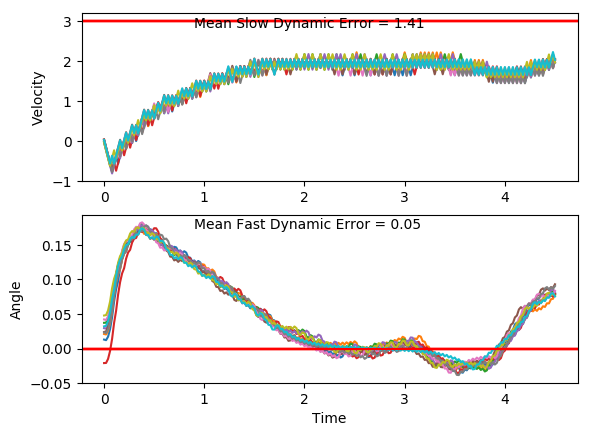

The table this chart was drawn from, first rows:
x, xdot, theta, thetadot, x, xdot, theta, thetadot, x.1, xdot.1, theta.1, thetadot.1, x.1.1, xdot.1.1, theta.1.1, thetadot.1.1, x.1.1.1, xdot.1.1.1, theta.1.1.1, thetadot.1.1.1, x.1.1.1.1, xdot.1.1.1.1, theta.1.1.1.1, thetadot.1.1.1.1
-4.0, 0.02512, 0.03211, 0.04023, -4.0, -0.0331, 0.04782, 0.03091, -4.0, 0.006098, 0.02337, -0.04642, -4.0, 0.01145, 0.04212, -0.04009, -4.0, 0.0377, 0.02402, 0.03801, -4.0, -0.02915, 0.02952, -0.03069
-3.999, -0.1704, 0.03292, 0.3429, -4.001, -0.2289, 0.04844, 0.3383, -4, -0.1894, 0.02244, 0.2535, -4, -0.1843, 0.04132, 0.2656, -3.999, -0.1578, 0.02478, 0.3382, -4.001, -0.2247, 0.0289, 0.2712
-4.003, -0.366, 0.03978, 0.6457, -4.005, -0.4246, 0.0552, 0.6458, -4.004, -0.3848, 0.02751, 0.5532, -4.003, -0.3799, 0.04663, 0.571, -4.002, -0.3532, 0.03154, 0.6386, -4.005, -0.4202, 0.03433, 0.5728
-4.01, -0.5617, 0.05269, 0.9507, -4.014, -0.6205, 0.06812, 0.9554, -4.011, -0.5803, 0.03858, 0.8544, -4.011, -0.5757, 0.05805, 0.878, -4.009, -0.5488, 0.04432, 0.941, -4.013, -0.6158, 0.04578, 0.8761
-4.021, -0.3673, 0.0717, 0.675, -4.026, -0.4264, 0.08723, 0.6849, -4.023, -0.7759, 0.05567, 1.159, -4.023, -0.3814, 0.07561, 0.6041, -4.02, -0.7445, 0.06314, 1.247, -4.026, -0.8115, 0.0633, 1.183
-4.029, -0.5633, 0.0852, 0.9894, -4.035, -0.2325, 0.1009, 0.4209, -4.038, -0.5816, 0.07885, 0.8843, -4.03, -0.5775, 0.08769, 0.9196, -4.035, -0.5502, 0.08808, 0.975, -4.042, -0.6173, 0.08696, 0.9106
-4.04, -0.3695, 0.105, 0.7246, -4.039, -0.4289, 0.1093, 0.7436, -4.05, -0.3876, 0.09653, 0.6174, -4.042, -0.3837, 0.1061, 0.6557, -4.046, -0.3564, 0.1076, 0.7113, -4.054, -0.4234, 0.1052, 0.6465
-4.047, -0.1759, 0.1195, 0.4667, -4.048, -0.2355, 0.1242, 0.4872, -4.058, -0.1939, 0.1089, 0.3566, -4.049, -0.1902, 0.1192, 0.3982, -4.053, -0.1629, 0.1218, 0.4543, -4.063, -0.2299, 0.1181, 0.3887
-4.051, 0.01732, 0.1288, 0.214, -4.053, -0.04231, 0.134, 0.2361, -4.062, -0.3904, 0.116, 0.6815, -4.053, -0.3868, 0.1272, 0.726, -4.057, 0.03032, 0.1309, 0.2024, -4.067, -0.4265, 0.1259, 0.7162
-4.051, -0.1794, 0.1331, 0.5444, -4.053, -0.2391, 0.1387, 0.5679, -4.07, -0.1971, 0.1296, 0.4275, -4.061, -0.1936, 0.1417, 0.4759, -4.056, -0.1664, 0.1349, 0.5333, -4.076, -0.2333, 0.1402, 0.4656
-4.054, 0.01364, 0.144, 0.2964, -4.058, -0.04614, 0.15, 0.3219, -4.073, -0.004018, 0.1382, 0.1783, -4.065, -0.0007296, 0.1512, 0.231, -4.059, 0.02658, 0.1456, 0.286, -4.081, -0.04042, 0.1495, 0.2202
-4.054, 0.2064, 0.1499, 0.05238, -4.059, 0.1466, 0.1565, 0.08004, -4.074, -0.2008, 0.1418, 0.5112, -4.065, 0.1919, 0.1558, -0.01042, -4.059, 0.2194, 0.1513, 0.04254, -4.081, 0.1523, 0.1539, -0.02184
-4.05, 0.009529, 0.151, 0.3884, -4.056, -0.05041, 0.1581, 0.4177, -4.078, -0.007949, 0.152, 0.2664, -4.061, -0.005029, 0.1556, 0.3271, -4.055, 0.02243, 0.1522, 0.3789, -4.078, -0.04467, 0.1535, 0.3152
-4.05, 0.2022, 0.1587, 0.1468, -4.057, 0.1422, 0.1664, 0.1787, -4.078, 0.1847, 0.1573, 0.02522, -4.061, 0.1876, 0.1622, 0.08724, -4.054, 0.2151, 0.1598, 0.1378, -4.079, 0.148, 0.1598, 0.07455
-4.046, 0.3948, 0.1617, -0.09189, -4.054, 0.3346, 0.17, -0.05717, -4.074, -0.01227, 0.1578, 0.3631, -4.057, -0.009455, 0.1639, 0.4264, -4.05, 0.4076, 0.1625, -0.1005, -4.076, -0.04904, 0.1613, 0.4131
-4.038, 0.1977, 0.1598, 0.2471, -4.048, 0.1375, 0.1689, 0.284, -4.074, 0.1803, 0.1651, 0.1241, -4.058, 0.183, 0.1724, 0.1895, -4.042, 0.2106, 0.1605, 0.2387, -4.077, 0.1435, 0.1695, 0.1753
-4.034, 0.3903, 0.1648, 0.008809, -4.045, 0.3298, 0.1745, 0.04894, -4.071, 0.3727, 0.1676, -0.1123, -4.054, 0.3753, 0.1762, -0.04421, -4.037, 0.4031, 0.1653, 0.0006141, -4.074, 0.3358, 0.173, -0.0595
-4.026, 0.1932, 0.1649, 0.3486, -4.038, 0.5221, 0.1755, -0.184, -4.063, 0.1756, 0.1653, 0.2282, -4.046, 0.1781, 0.1753, 0.2985, -4.029, 0.206, 0.1653, 0.3405, -4.068, 0.1387, 0.1719, 0.2824
-4.022, 0.3856, 0.1719, 0.1121, -4.028, 0.3249, 0.1718, 0.1585, -4.06, 0.3681, 0.1699, -0.008144, -4.043, 0.3704, 0.1813, 0.06582, -4.025, 0.3985, 0.1721, 0.1042, -4.065, 0.331, 0.1775, 0.04845
-4.014, 0.5779, 0.1742, -0.1217, -4.021, 0.5172, 0.175, -0.07541, -4.052, 0.171, 0.1697, 0.333, -4.035, 0.5625, 0.1826, -0.1646, -4.017, 0.5908, 0.1742, -0.1296, -4.058, 0.5232, 0.1785, -0.1834
-4.003, 0.7702, 0.1717, -0.3548, -4.011, 0.7095, 0.1735, -0.3082, -4.049, 0.3633, 0.1764, 0.09823, -4.024, 0.7546, 0.1793, -0.3946, -4.005, 0.783, 0.1716, -0.3627, -4.048, 0.326, 0.1748, 0.1599
-3.987, 0.5731, 0.1646, -0.01329, -3.997, 0.5123, 0.1673, 0.03381, -4.042, 0.5555, 0.1783, -0.134, -4.009, 0.5575, 0.1714, -0.05117, -3.99, 0.5859, 0.1643, -0.0212, -4.041, 0.5183, 0.178, -0.07299
-3.976, 0.7655, 0.1644, -0.2498, -3.987, 0.7047, 0.168, -0.2018, -4.031, 0.7477, 0.1757, -0.3656, -3.998, 0.7498, 0.1704, -0.2852, -3.978, 0.7783, 0.1639, -0.2579, -4.031, 0.7104, 0.1765, -0.3047
-3.961, 0.5685, 0.1594, 0.08984, -3.973, 0.5076, 0.164, 0.1389, -4.016, 0.5506, 0.1683, -0.02306, -3.983, 0.5527, 0.1647, 0.05597, -3.962, 0.5813, 0.1588, 0.08171, -4.017, 0.5133, 0.1704, 0.03809
-3.949, 0.761, 0.1612, -0.1486, -3.962, 0.7001, 0.1668, -0.09793, -4.005, 0.7429, 0.1679, -0.2583, -3.972, 0.7451, 0.1658, -0.1806, -3.951, 0.7738, 0.1604, -0.157, -4.007, 0.7056, 0.1712, -0.1963
-3.934, 0.564, 0.1582, 0.1903, -3.948, 0.8925, 0.1648, -0.3337, -3.99, 0.5459, 0.1627, 0.08232, -3.957, 0.9375, 0.1622, -0.4167, -3.935, 0.5768, 0.1572, 0.1817, -3.992, 0.8979, 0.1673, -0.4305
-3.923, 0.7565, 0.162, -0.04865, -3.931, 0.6954, 0.1581, 0.006076, -3.979, 0.7383, 0.1644, -0.1549, -3.938, 0.7405, 0.1539, -0.07757, -3.924, 0.7694, 0.1609, -0.05754, -3.974, 0.7009, 0.1587, -0.0901
-3.908, 0.949, 0.161, -0.2862, -3.917, 0.888, 0.1582, -0.2328, -3.964, 0.5413, 0.1613, 0.1848, -3.923, 0.9331, 0.1523, -0.318, -3.908, 0.9619, 0.1597, -0.2955, -3.96, 0.8934, 0.1569, -0.3288
-3.889, 0.752, 0.1553, 0.05267, -3.899, 0.691, 0.1536, 0.1053, -3.953, 0.7338, 0.165, -0.05301, -3.905, 0.7362, 0.146, 0.01856, -3.889, 0.7649, 0.1538, 0.04304, -3.943, 0.6965, 0.1503, 0.008928
-3.874, 0.9446, 0.1564, -0.1873, -3.885, 0.8836, 0.1557, -0.1353, -3.939, 0.9262, 0.1639, -0.2894, -3.89, 0.929, 0.1463, -0.2247, -3.874, 0.9575, 0.1547, -0.1974, -3.929, 0.8891, 0.1505, -0.2328
-3.855, 1.137, 0.1526, -0.4268, -3.867, 1.076, 0.153, -0.3751, -3.92, 0.7292, 0.1581, 0.05012, -3.871, 0.7321, 0.1418, 0.1103, -3.855, 1.15, 0.1507, -0.4376, -3.911, 0.6922, 0.1458, 0.1033
-3.832, 0.9402, 0.1441, -0.0902, -3.846, 0.8793, 0.1455, -0.03833, -3.905, 0.9217, 0.1591, -0.1888, -3.857, 0.9249, 0.144, -0.1345, -3.832, 0.9532, 0.142, -0.1015, -3.897, 0.885, 0.1479, -0.1401
-3.813, 1.133, 0.1423, -0.3342, -3.828, 1.072, 0.1447, -0.2818, -3.887, 1.114, 0.1553, -0.4274, -3.838, 0.7281, 0.1414, 0.1999, -3.813, 1.146, 0.14, -0.3462, -3.879, 0.6881, 0.1451, 0.1954
-3.79, 0.9362, 0.1356, -0.0002377, -3.807, 0.8752, 0.1391, 0.05279, -3.865, 0.9173, 0.1468, -0.09003, -3.824, 0.9209, 0.1454, -0.04503, -3.79, 0.9493, 0.133, -0.01286, -3.866, 0.8809, 0.149, -0.04826
-3.772, 1.129, 0.1356, -0.2473, -3.789, 1.068, 0.1401, -0.193, -3.846, 1.11, 0.145, -0.333, -3.805, 1.114, 0.1445, -0.2886, -3.771, 1.142, 0.1328, -0.2608, -3.848, 1.074, 0.148, -0.2905
-3.749, 0.9324, 0.1306, 0.08493, -3.768, 0.8712, 0.1363, 0.1404, -3.824, 0.9132, 0.1383, 0.00163, -3.783, 0.9168, 0.1387, 0.04598, -3.748, 0.9455, 0.1276, 0.07065, -3.826, 0.8767, 0.1422, 0.04498
-3.731, 1.125, 0.1323, -0.1639, -3.751, 1.064, 0.1391, -0.1064, -3.806, 1.106, 0.1384, -0.2444, -3.765, 1.11, 0.1396, -0.1999, -3.729, 1.139, 0.129, -0.1792, -3.809, 1.07, 0.1431, -0.1997
-3.708, 0.9287, 0.1291, 0.1675, -3.729, 1.257, 0.137, -0.3521, -3.784, 0.9093, 0.1335, 0.08852, -3.743, 0.9129, 0.1356, 0.1333, -3.706, 0.9419, 0.1254, 0.1512, -3.788, 0.8727, 0.1391, 0.1345
-3.689, 1.122, 0.1324, -0.08187, -3.704, 1.06, 0.1299, -0.01958, -3.766, 1.102, 0.1352, -0.1593, -3.724, 1.106, 0.1383, -0.1137, -3.687, 1.135, 0.1284, -0.09944, -3.77, 1.066, 0.1418, -0.1112
-3.667, 1.315, 0.1308, -0.33, -3.683, 1.253, 0.1295, -0.2686, -3.744, 0.9055, 0.1321, 0.1729, -3.702, 1.299, 0.136, -0.3598, -3.665, 0.9383, 0.1264, 0.2308, -3.749, 1.258, 0.1396, -0.356
-3.641, 1.118, 0.1242, 0.0008708, -3.658, 1.057, 0.1242, 0.06196, -3.725, 1.098, 0.1355, -0.07543, -3.676, 1.102, 0.1288, -0.02747, -3.646, 1.131, 0.131, -0.01945, -3.724, 1.062, 0.1325, -0.02281
-3.618, 1.311, 0.1242, -0.2502, -3.637, 1.25, 0.1254, -0.1891, -3.703, 1.291, 0.134, -0.3225, -3.654, 1.295, 0.1283, -0.2769, -3.623, 1.324, 0.1306, -0.2681, -3.702, 1.255, 0.132, -0.2709
-3.592, 1.115, 0.1192, 0.07893, -3.612, 1.053, 0.1216, 0.1403, -3.678, 1.095, 0.1276, 0.009291, -3.628, 1.098, 0.1227, 0.05333, -3.597, 1.128, 0.1253, 0.06278, -3.677, 1.058, 0.1266, 0.06029
-3.57, 1.308, 0.1208, -0.1739, -3.591, 1.246, 0.1244, -0.1116, -3.656, 1.288, 0.1277, -0.2406, -3.606, 1.292, 0.1238, -0.1983, -3.574, 1.321, 0.1265, -0.1879, -3.656, 1.251, 0.1278, -0.1899
-3.544, 1.111, 0.1173, 0.1543, -3.566, 1.439, 0.1222, -0.3626, -3.63, 1.091, 0.1229, 0.08951, -3.58, 1.095, 0.1198, 0.1308, -3.548, 1.124, 0.1228, 0.1419, -3.631, 1.054, 0.124, 0.1402
-3.521, 1.304, 0.1204, -0.0992, -3.537, 1.243, 0.1149, -0.03405, -3.608, 1.284, 0.1247, -0.162, -3.559, 1.288, 0.1224, -0.1218, -3.525, 1.317, 0.1256, -0.1097, -3.61, 1.247, 0.1268, -0.111
-3.495, 1.498, 0.1184, -0.3516, -3.512, 1.436, 0.1143, -0.2884, -3.583, 1.088, 0.1215, 0.1673, -3.533, 1.091, 0.12, 0.2068, -3.499, 1.51, 0.1234, -0.3602, -3.585, 1.441, 0.1246, -0.3611
-3.465, 1.301, 0.1114, -0.02407, -3.483, 1.24, 0.1085, 0.03805, -3.561, 1.281, 0.1248, -0.08474, -3.511, 1.285, 0.1241, -0.04573, -3.469, 1.314, 0.1162, -0.03133, -3.556, 1.244, 0.1174, -0.03188
-3.439, 1.494, 0.1109, -0.2797, -3.459, 1.433, 0.1092, -0.2185, -3.535, 1.474, 0.1231, -0.3356, -3.485, 1.478, 0.1232, -0.2968, -3.443, 1.507, 0.1156, -0.2852, -3.531, 1.437, 0.1167, -0.2854
-3.41, 1.298, 0.1053, 0.04584, -3.43, 1.236, 0.1049, 0.1065, -3.506, 1.277, 0.1164, -0.006741, -3.456, 1.281, 0.1173, 0.03205, -3.412, 1.311, 0.1099, 0.04159, -3.503, 1.241, 0.111, 0.04174
-3.384, 1.491, 0.1062, -0.2119, -3.405, 1.43, 0.107, -0.1513, -3.48, 1.471, 0.1163, -0.2605, -3.43, 1.474, 0.1179, -0.2214, -3.386, 1.504, 0.1107, -0.2145, -3.478, 1.434, 0.1118, -0.214
-3.354, 1.295, 0.102, 0.1123, -3.377, 1.233, 0.104, 0.1731, -3.451, 1.274, 0.1111, 0.06644, -3.401, 1.278, 0.1135, 0.106, -3.356, 1.307, 0.1064, 0.111, -3.449, 1.237, 0.1076, 0.1118
-3.328, 1.488, 0.1042, -0.1465, -3.352, 1.427, 0.1074, -0.08504, -3.425, 1.467, 0.1124, -0.1892, -3.375, 1.471, 0.1156, -0.1488, -3.33, 1.501, 0.1087, -0.1463, -3.424, 1.431, 0.1098, -0.1451
-3.298, 1.292, 0.1013, 0.1771, -3.323, 1.62, 0.1057, -0.342, -3.396, 1.271, 0.1086, 0.1367, -3.346, 1.664, 0.1126, -0.4029, -3.3, 1.694, 0.1057, -0.4029, -3.396, 1.234, 0.1069, 0.1801
-3.272, 1.485, 0.1048, -0.08196, -3.291, 1.424, 0.0989, -0.01792, -3.37, 1.464, 0.1114, -0.1199, -3.312, 1.468, 0.1046, -0.07697, -3.266, 1.498, 0.09767, -0.07881, -3.371, 1.428, 0.1105, -0.07703
-3.243, 1.679, 0.1032, -0.3398, -3.262, 1.617, 0.09854, -0.2778, -3.341, 1.658, 0.109, -0.3754, -3.283, 1.661, 0.103, -0.3349, -3.236, 1.691, 0.09609, -0.3392, -3.343, 1.621, 0.109, -0.3329
-3.209, 1.483, 0.09638, -0.01646, -3.23, 1.421, 0.09299, 0.04423, -3.308, 1.461, 0.1015, -0.05048, -3.25, 1.465, 0.09634, -0.0116, -3.202, 1.495, 0.08931, -0.01778, -3.31, 1.425, 0.1023, -0.007942
-3.179, 1.676, 0.09605, -0.2772, -3.202, 1.615, 0.09387, -0.2177, -3.279, 1.655, 0.1004, -0.3095, -3.22, 1.659, 0.09611, -0.2724, -3.172, 1.689, 0.08896, -0.281, -3.282, 1.618, 0.1021, -0.2667
-3.146, 1.48, 0.09051, 0.04412, -3.169, 1.418, 0.08952, 0.103, -3.246, 1.458, 0.09425, 0.01309, -3.187, 1.462, 0.09066, 0.04898, -3.139, 1.492, 0.08334, 0.03836, -3.249, 1.422, 0.09681, 0.0564
-3.116, 1.673, 0.09139, -0.2187, -3.141, 1.612, 0.09158, -0.1601, -3.217, 1.652, 0.09451, -0.2484, -3.158, 1.656, 0.09164, -0.2138, -3.109, 1.686, 0.0841, -0.2269, -3.221, 1.615, 0.09794, -0.2042
... 166 more rows
